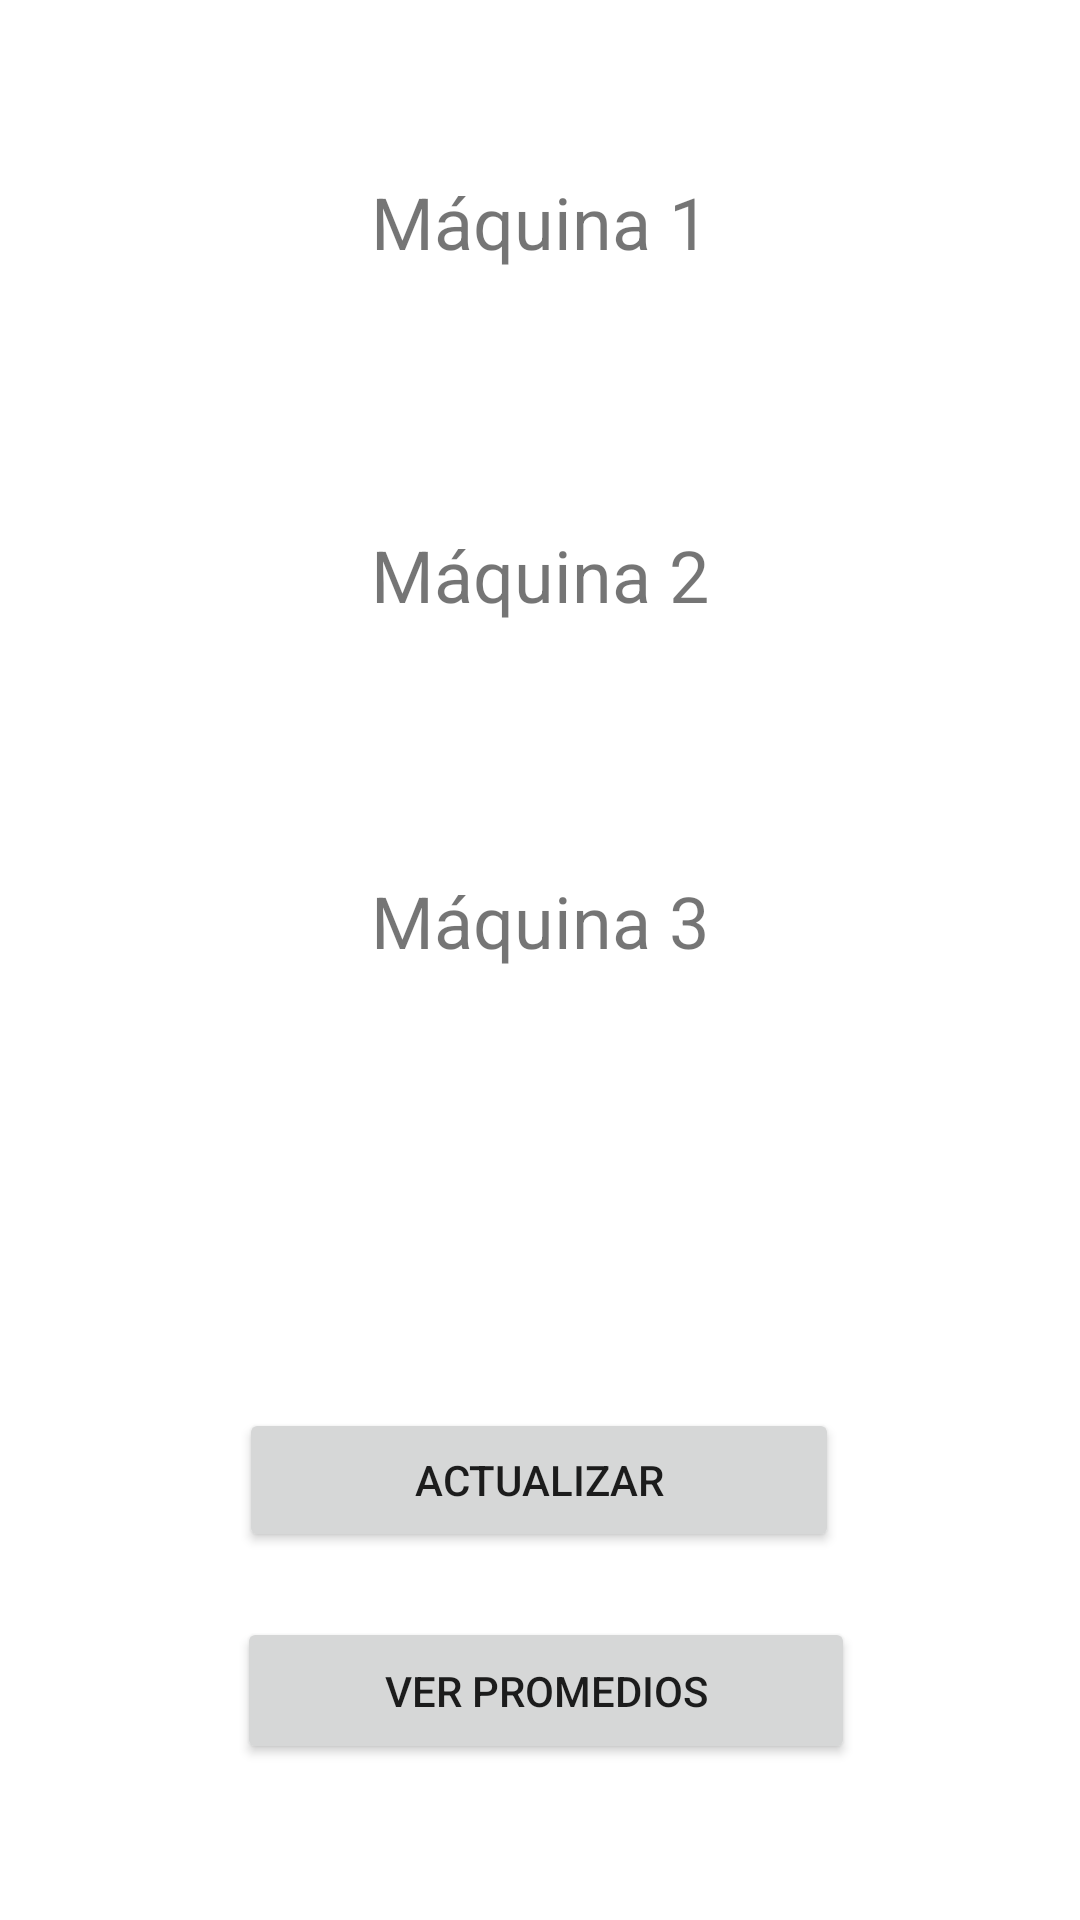

Reconstruct the res/layout file that produces this screen, plus the resources it refers to.
<!-- AndroidManifest.xml: application theme Theme.Appconapi -->
<!-- res/layout/activity_main.xml -->
<?xml version="1.0" encoding="utf-8"?>
<androidx.constraintlayout.widget.ConstraintLayout xmlns:android="http://schemas.android.com/apk/res/android"
    xmlns:app="http://schemas.android.com/apk/res-auto"
    xmlns:tools="http://schemas.android.com/tools"
    android:layout_width="match_parent"
    android:layout_height="match_parent"
    tools:context=".MainActivity">

    <TextView
        android:id="@+id/textView"
        android:layout_width="227dp"
        android:layout_height="33dp"
        android:text="Máquina 1"
        android:textAlignment="center"
        android:textSize="24sp"
        app:layout_constraintBottom_toBottomOf="parent"
        app:layout_constraintEnd_toEndOf="parent"
        app:layout_constraintStart_toStartOf="parent"
        app:layout_constraintTop_toTopOf="parent"
        app:layout_constraintVertical_bias="0.095" />

    <ListView
        android:id="@+id/nombrem1"
        android:layout_width="273dp"
        android:layout_height="68dp"
        android:text="TextView"
        android:textAlignment="center"
        app:layout_constraintBottom_toTopOf="@+id/textView2"
        app:layout_constraintEnd_toEndOf="parent"
        app:layout_constraintStart_toStartOf="parent"
        app:layout_constraintTop_toBottomOf="@+id/textView"
        app:layout_constraintVertical_bias="0.514" />

    <Button
        android:id="@+id/btnAct"
        android:layout_width="200dp"
        android:layout_height="48dp"
        android:text="Actualizar"
        app:layout_constraintBottom_toBottomOf="parent"
        app:layout_constraintEnd_toEndOf="parent"
        app:layout_constraintHorizontal_bias="0.497"
        app:layout_constraintStart_toStartOf="parent"
        app:layout_constraintTop_toTopOf="parent"
        app:layout_constraintVertical_bias="0.793" />

    <ListView
        android:id="@+id/nombrem2"
        android:layout_width="286dp"
        android:layout_height="70dp"
        android:text="TextView"
        android:textAlignment="viewStart"
        app:layout_constraintBottom_toTopOf="@+id/textView3"
        app:layout_constraintEnd_toEndOf="parent"
        app:layout_constraintHorizontal_bias="0.496"
        app:layout_constraintStart_toStartOf="parent"
        app:layout_constraintTop_toBottomOf="@+id/textView2"
        app:layout_constraintVertical_bias="0.344" />

    <TextView
        android:id="@+id/textView3"
        android:layout_width="227dp"
        android:layout_height="33dp"
        android:text="Máquina 3"
        android:textAlignment="center"
        android:textSize="24sp"
        app:layout_constraintBottom_toBottomOf="parent"
        app:layout_constraintEnd_toEndOf="parent"
        app:layout_constraintStart_toStartOf="parent"
        app:layout_constraintTop_toTopOf="parent"
        app:layout_constraintVertical_bias="0.479" />

    <ListView
        android:id="@+id/nombrem3"
        android:layout_width="289dp"
        android:layout_height="69dp"
        android:text="TextView"
        android:textAlignment="viewStart"
        app:layout_constraintBottom_toBottomOf="parent"
        app:layout_constraintEnd_toEndOf="parent"
        app:layout_constraintHorizontal_bias="0.565"
        app:layout_constraintStart_toStartOf="parent"
        app:layout_constraintTop_toTopOf="parent"
        app:layout_constraintVertical_bias="0.581" />

    <TextView
        android:id="@+id/textView2"
        android:layout_width="227dp"
        android:layout_height="33dp"
        android:text="Máquina 2"
        android:textAlignment="center"
        android:textSize="24sp"
        app:layout_constraintBottom_toBottomOf="parent"
        app:layout_constraintEnd_toEndOf="parent"
        app:layout_constraintStart_toStartOf="parent"
        app:layout_constraintTop_toTopOf="parent"
        app:layout_constraintVertical_bias="0.289" />

    <Button
        android:id="@+id/btnPromedios"
        android:layout_width="206dp"
        android:layout_height="49dp"
        android:onClick="IrGrafico"
        android:text="Ver Promedios"
        app:layout_constraintBottom_toBottomOf="parent"
        app:layout_constraintEnd_toEndOf="parent"
        app:layout_constraintHorizontal_bias="0.512"
        app:layout_constraintStart_toStartOf="parent"
        app:layout_constraintTop_toTopOf="parent"
        app:layout_constraintVertical_bias="0.912" />

</androidx.constraintlayout.widget.ConstraintLayout>
<!-- resources referenced by this layout -->
<resources>
  <style name="Theme.Appconapi" parent="Theme.MaterialComponents.DayNight.DarkActionBar">
          
          <item name="colorPrimary">@color/purple_500</item>
          <item name="colorPrimaryVariant">@color/purple_700</item>
          <item name="colorOnPrimary">@color/white</item>
          
          <item name="colorSecondary">@color/teal_200</item>
          <item name="colorSecondaryVariant">@color/teal_700</item>
          <item name="colorOnSecondary">@color/black</item>
          
          <item name="android:statusBarColor" tools:targetApi="l">?attr/colorPrimaryVariant</item>
          
      </style>
  <!-- not gathered from this repository: default colours our renderer supplied (Android Studio template values) -->
  <color name="purple_500">#FF6200EE</color>
  <color name="purple_700">#FF3700B3</color>
  <color name="teal_200">#FF03DAC5</color>
  <color name="teal_700">#FF018786</color>
  <color name="black">#FF000000</color>
  <color name="white">#FFFFFFFF</color>
</resources>
